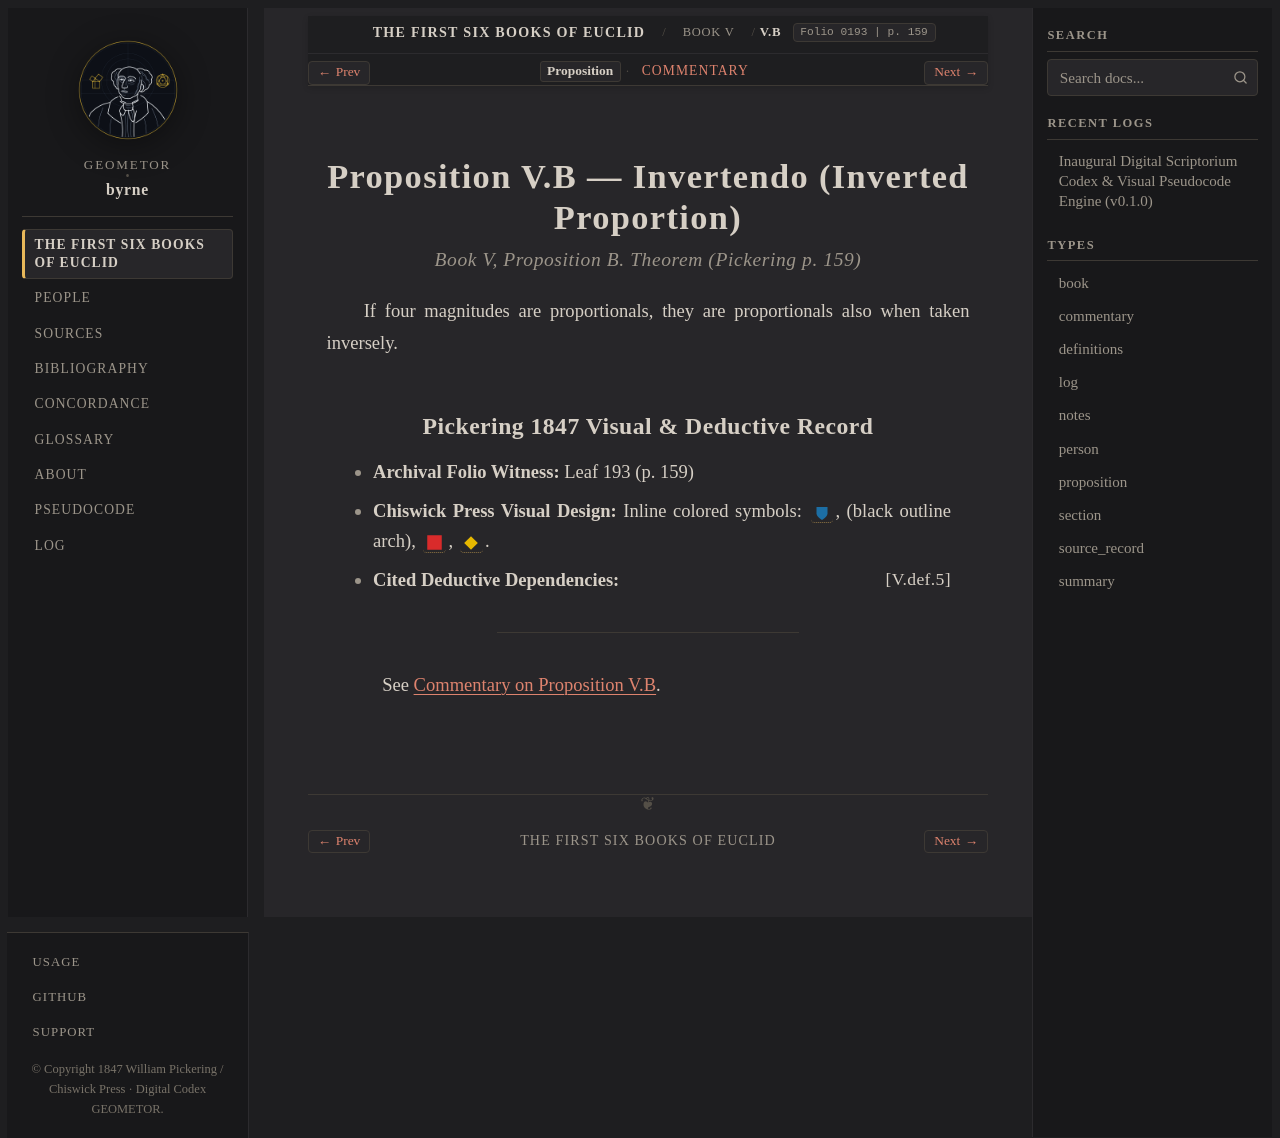

repository: geometor/byrne · page: coloured_euclid/book-v/b/index.html · generator: sphinx

:canonical_id: V.B
:book: V
:proposition: B
:order: 8
:type: proposition
:title: Proposition V.B — Invertendo (Inverted Proportion)
:folio: 0193
:page: 159

.. _byrne-v-b:

.. folio:: 0193
   :page: 159

Proposition V.B — Invertendo (Inverted Proportion)
==================================================

.. rubric:: Book V, Proposition B. Theorem (*Pickering p. 159*)

If four magnitudes are proportionals, they are proportionals also when taken inversely.

Pickering 1847 Visual & Deductive Record
----------------------------------------

* **Archival Folio Witness:** Leaf 193 (p. 159)
* **Chiswick Press Visual Design:** Inline colored symbols: :byrne-mag:`blue shield`, (black outline arch), :byrne-sq:`red filled`, :byrne-mag:`yellow diamond`.
* **Cited Deductive Dependencies:** :just:`V.def.5`

----

See :ref:`Commentary on Proposition V.B <byrne-v-b-commentary>`.

.. toctree::
   :hidden:

   commentary
